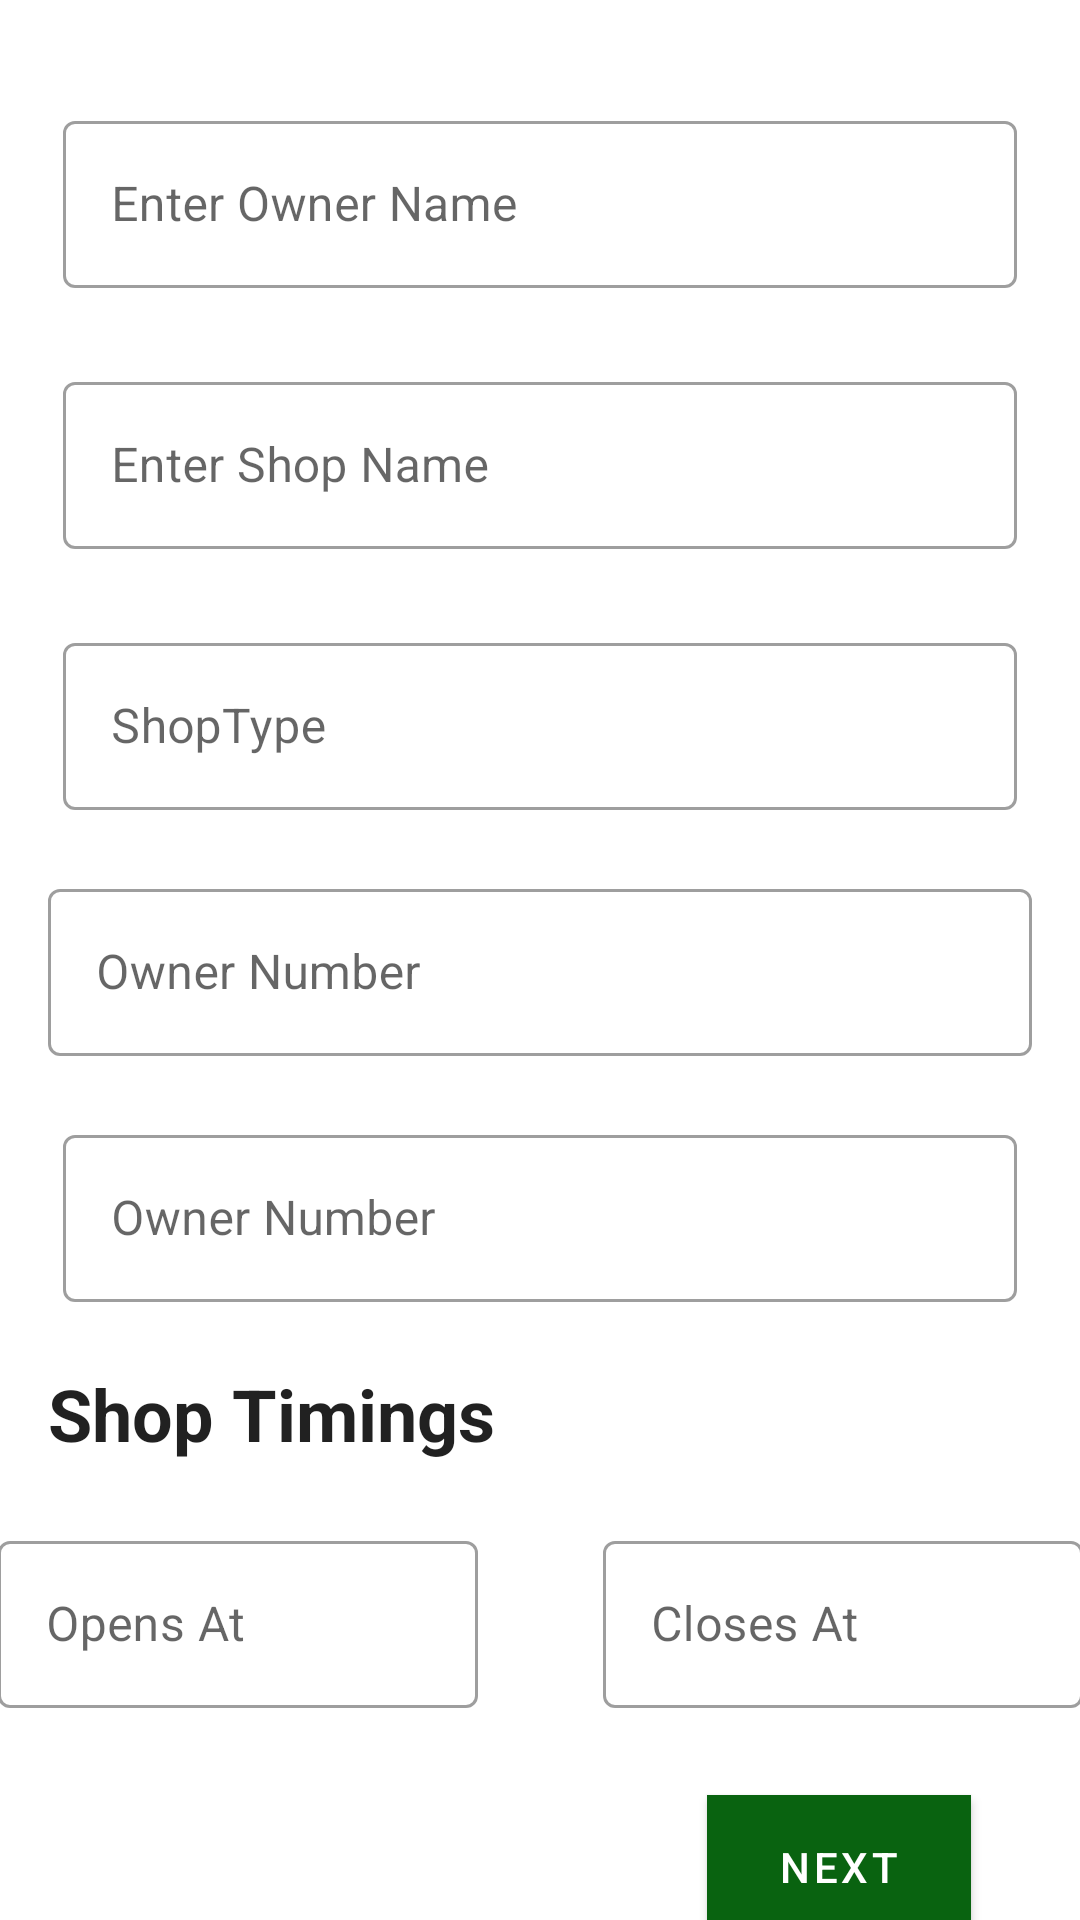

The Android layout XML behind this screen, and the referenced resources:
<!-- AndroidManifest.xml: application theme Theme.OurEcom -->
<!-- res/layout/activity_shop_details.xml -->
<?xml version="1.0" encoding="utf-8"?>
<androidx.constraintlayout.widget.ConstraintLayout xmlns:android="http://schemas.android.com/apk/res/android"
    xmlns:app="http://schemas.android.com/apk/res-auto"
    xmlns:tools="http://schemas.android.com/tools"
    android:layout_width="match_parent"
    android:layout_height="match_parent"
    tools:context=".ShopDetails">

    <com.google.android.material.textfield.TextInputLayout
        android:id="@+id/OwnerName"
        style="@style/Widget.MaterialComponents.TextInputLayout.OutlinedBox"
        android:layout_width="match_parent"
        android:layout_height="wrap_content"
        android:layout_marginHorizontal="16dp"
        android:layout_marginTop="30dp"
        android:background="@drawable/rounded_corner_view"
        android:hint="@string/ownerhint"
        android:padding="5dp"
        app:layout_constraintTop_toTopOf="parent"
        tools:layout_editor_absoluteX="16dp">

        <com.google.android.material.textfield.TextInputEditText
            android:id="@+id/ownerName"
            android:layout_width="match_parent"
            android:layout_height="wrap_content" />
    </com.google.android.material.textfield.TextInputLayout>

    <com.google.android.material.textfield.TextInputLayout
        android:id="@+id/ShopName"
        style="@style/Widget.MaterialComponents.TextInputLayout.OutlinedBox"
        android:layout_width="match_parent"
        android:layout_height="wrap_content"
        android:layout_marginStart="16dp"
        android:layout_marginLeft="16dp"
        android:layout_marginTop="16dp"
        android:layout_marginEnd="16dp"
        android:layout_marginRight="16dp"
        android:background="@drawable/rounded_corner_view"
        android:hint="@string/shopHint"
        android:padding="5dp"
        app:layout_constraintTop_toBottomOf="@+id/OwnerName">

        <com.google.android.material.textfield.TextInputEditText
            android:id="@+id/shopName"
            android:layout_width="match_parent"
            android:layout_height="wrap_content" />
    </com.google.android.material.textfield.TextInputLayout>

    <com.google.android.material.textfield.TextInputLayout
        android:id="@+id/ShopType"
        style="@style/Widget.MaterialComponents.TextInputLayout.OutlinedBox"
        android:layout_width="match_parent"
        android:layout_height="wrap_content"
        android:layout_marginStart="16dp"
        android:layout_marginLeft="16dp"
        android:layout_marginTop="16dp"
        android:layout_marginEnd="16dp"
        android:layout_marginRight="16dp"
        android:background="@drawable/rounded_corner_view"
        android:hint="@string/shopTypeHint"
        android:padding="5dp"
        app:layout_constraintTop_toBottomOf="@+id/ShopName">

        <com.google.android.material.textfield.TextInputEditText
            android:id="@+id/shopHint"
            android:layout_width="match_parent"
            android:layout_height="wrap_content" />
    </com.google.android.material.textfield.TextInputLayout>

    <com.google.android.material.textfield.TextInputLayout
        android:id="@+id/Contact_No"
        style="@style/Widget.MaterialComponents.TextInputLayout.OutlinedBox"
        android:layout_width="match_parent"
        android:layout_height="wrap_content"
        android:layout_marginStart="16dp"
        android:layout_marginLeft="16dp"
        android:layout_marginTop="16dp"
        android:layout_marginEnd="16dp"
        android:layout_marginRight="16dp"
        android:background="@drawable/rounded_corner_view"
        android:hint="@string/phone_number"
        app:layout_constraintTop_toBottomOf="@+id/ShopType">

        <com.google.android.material.textfield.TextInputEditText
            android:id="@+id/Contact_no"
            android:layout_width="match_parent"
            android:layout_height="wrap_content" />
    </com.google.android.material.textfield.TextInputLayout>

    <com.google.android.material.textfield.TextInputLayout
        android:id="@+id/ShopAddress"
        style="@style/Widget.MaterialComponents.TextInputLayout.OutlinedBox"
        android:layout_width="match_parent"
        android:layout_height="wrap_content"
        android:layout_marginStart="16dp"
        android:layout_marginLeft="16dp"
        android:layout_marginTop="16dp"
        android:layout_marginEnd="16dp"
        android:layout_marginRight="16dp"
        android:background="@drawable/rounded_corner_view"
        android:hint="@string/phone_number"
        android:padding="5dp"
        app:layout_constraintTop_toBottomOf="@+id/Contact_No">

        <com.google.android.material.textfield.TextInputEditText
            android:id="@+id/Address"
            android:layout_width="match_parent"
            android:layout_height="wrap_content" />
    </com.google.android.material.textfield.TextInputLayout>

    <TextView
        android:id="@+id/ShopTimings"
        style="@style/TextAppearance.MaterialComponents.Headline5"
        android:layout_width="wrap_content"
        android:layout_height="wrap_content"
        android:layout_marginStart="16dp"
        android:layout_marginLeft="8dp"
        android:layout_marginTop="16dp"
        android:text="@string/timing"
        android:textStyle="bold"
        app:layout_constraintStart_toStartOf="parent"
        app:layout_constraintTop_toBottomOf="@+id/ShopAddress" />

    <com.google.android.material.textfield.TextInputLayout
        android:id="@+id/ShopOpeningTime"
        style="@style/Widget.MaterialComponents.TextInputLayout.OutlinedBox"
        android:layout_width="170dp"
        android:layout_height="wrap_content"
        android:layout_marginStart="16dp"
        android:layout_marginLeft="16dp"
        android:layout_marginTop="16dp"
        android:layout_marginEnd="16dp"
        android:layout_marginRight="16dp"
        android:background="@drawable/rounded_corner_view"
        android:hint="@string/OpenHint"
        android:padding="5dp"
        app:layout_constraintEnd_toStartOf="@+id/ShopClosingTime"
        app:layout_constraintHorizontal_bias="0.5"
        app:layout_constraintStart_toStartOf="parent"
        app:layout_constraintTop_toBottomOf="@+id/ShopTimings">

        <com.google.android.material.textfield.TextInputEditText
            android:id="@+id/OpenTime"
            android:layout_width="match_parent"
            android:layout_height="wrap_content" />
    </com.google.android.material.textfield.TextInputLayout>

    <com.google.android.material.textfield.TextInputLayout
        android:id="@+id/ShopClosingTime"
        style="@style/Widget.MaterialComponents.TextInputLayout.OutlinedBox"
        android:layout_width="170dp"
        android:layout_height="wrap_content"
        android:layout_marginStart="16dp"
        android:layout_marginLeft="16dp"
        android:layout_marginTop="16dp"
        android:layout_marginEnd="16dp"
        android:layout_marginRight="16dp"
        android:background="@drawable/rounded_corner_view"
        android:hint="@string/CloseHint"
        android:padding="5dp"
        app:layout_constraintEnd_toEndOf="parent"
        app:layout_constraintHorizontal_bias="0.5"
        app:layout_constraintStart_toEndOf="@+id/ShopOpeningTime"
        app:layout_constraintTop_toBottomOf="@+id/ShopTimings">

        <com.google.android.material.textfield.TextInputEditText
            android:id="@+id/CloseTime"
            android:layout_width="match_parent"
            android:layout_height="wrap_content" />
    </com.google.android.material.textfield.TextInputLayout>

    <com.google.android.material.button.MaterialButton
        android:id="@+id/NextButton"
        android:layout_width="wrap_content"
        android:layout_height="wrap_content"
        android:layout_marginTop="24dp"
        android:text="@string/Next"
        android:background="@color/green"
        app:layout_constraintEnd_toEndOf="parent"
        app:layout_constraintHorizontal_bias="0.866"
        app:layout_constraintStart_toStartOf="parent"
        app:layout_constraintTop_toBottomOf="@+id/ShopClosingTime" />

</androidx.constraintlayout.widget.ConstraintLayout>
<!-- resources referenced by this layout -->
<resources>
  <color name="green">#36B233</color>
  <!-- drawable rounded_corner_view (drawable) -->
  <?xml version="1.0" encoding="utf-8"?>
  <shape
      xmlns:android="http://schemas.android.com/apk/res/android"
      android:shape="rectangle">
  
      <corners android:radius="10dp" />
  
  </shape>
  <string name="CloseHint">Closes At</string>
  <string name="Next">NEXT</string>
  <string name="OpenHint">Opens At</string>
  <string name="ownerhint">Enter Owner Name</string>
  <string name="phone_number">Owner Number</string>
  <string name="shopHint">Enter Shop Name</string>
  <string name="shopTypeHint">ShopType</string>
  <string name="timing">Shop Timings</string>
  <style name="Theme.OurEcom" parent="Theme.MaterialComponents.Light.DarkActionBar">
          
          <item name="colorPrimary">@color/purple_500</item>
          <item name="colorPrimaryVariant">@color/purple_700</item>
          <item name="colorOnPrimary">@color/white</item>
          
          <item name="colorSecondary">@color/teal_200</item>
          <item name="colorSecondaryVariant">@color/teal_700</item>
          <item name="colorOnSecondary">@color/black</item>
          
          <item name="android:statusBarColor" tools:targetApi="l">?attr/colorPrimaryVariant</item>
          
      </style>
  <color name="purple_500">#096310 </color>
  <color name="purple_700">#36B233</color>
  <color name="white">#FFFFFFFF</color>
  <color name="teal_200">#61a301</color>
  <color name="teal_700">#61a301</color>
  <color name="black">#FF000000</color>
</resources>
